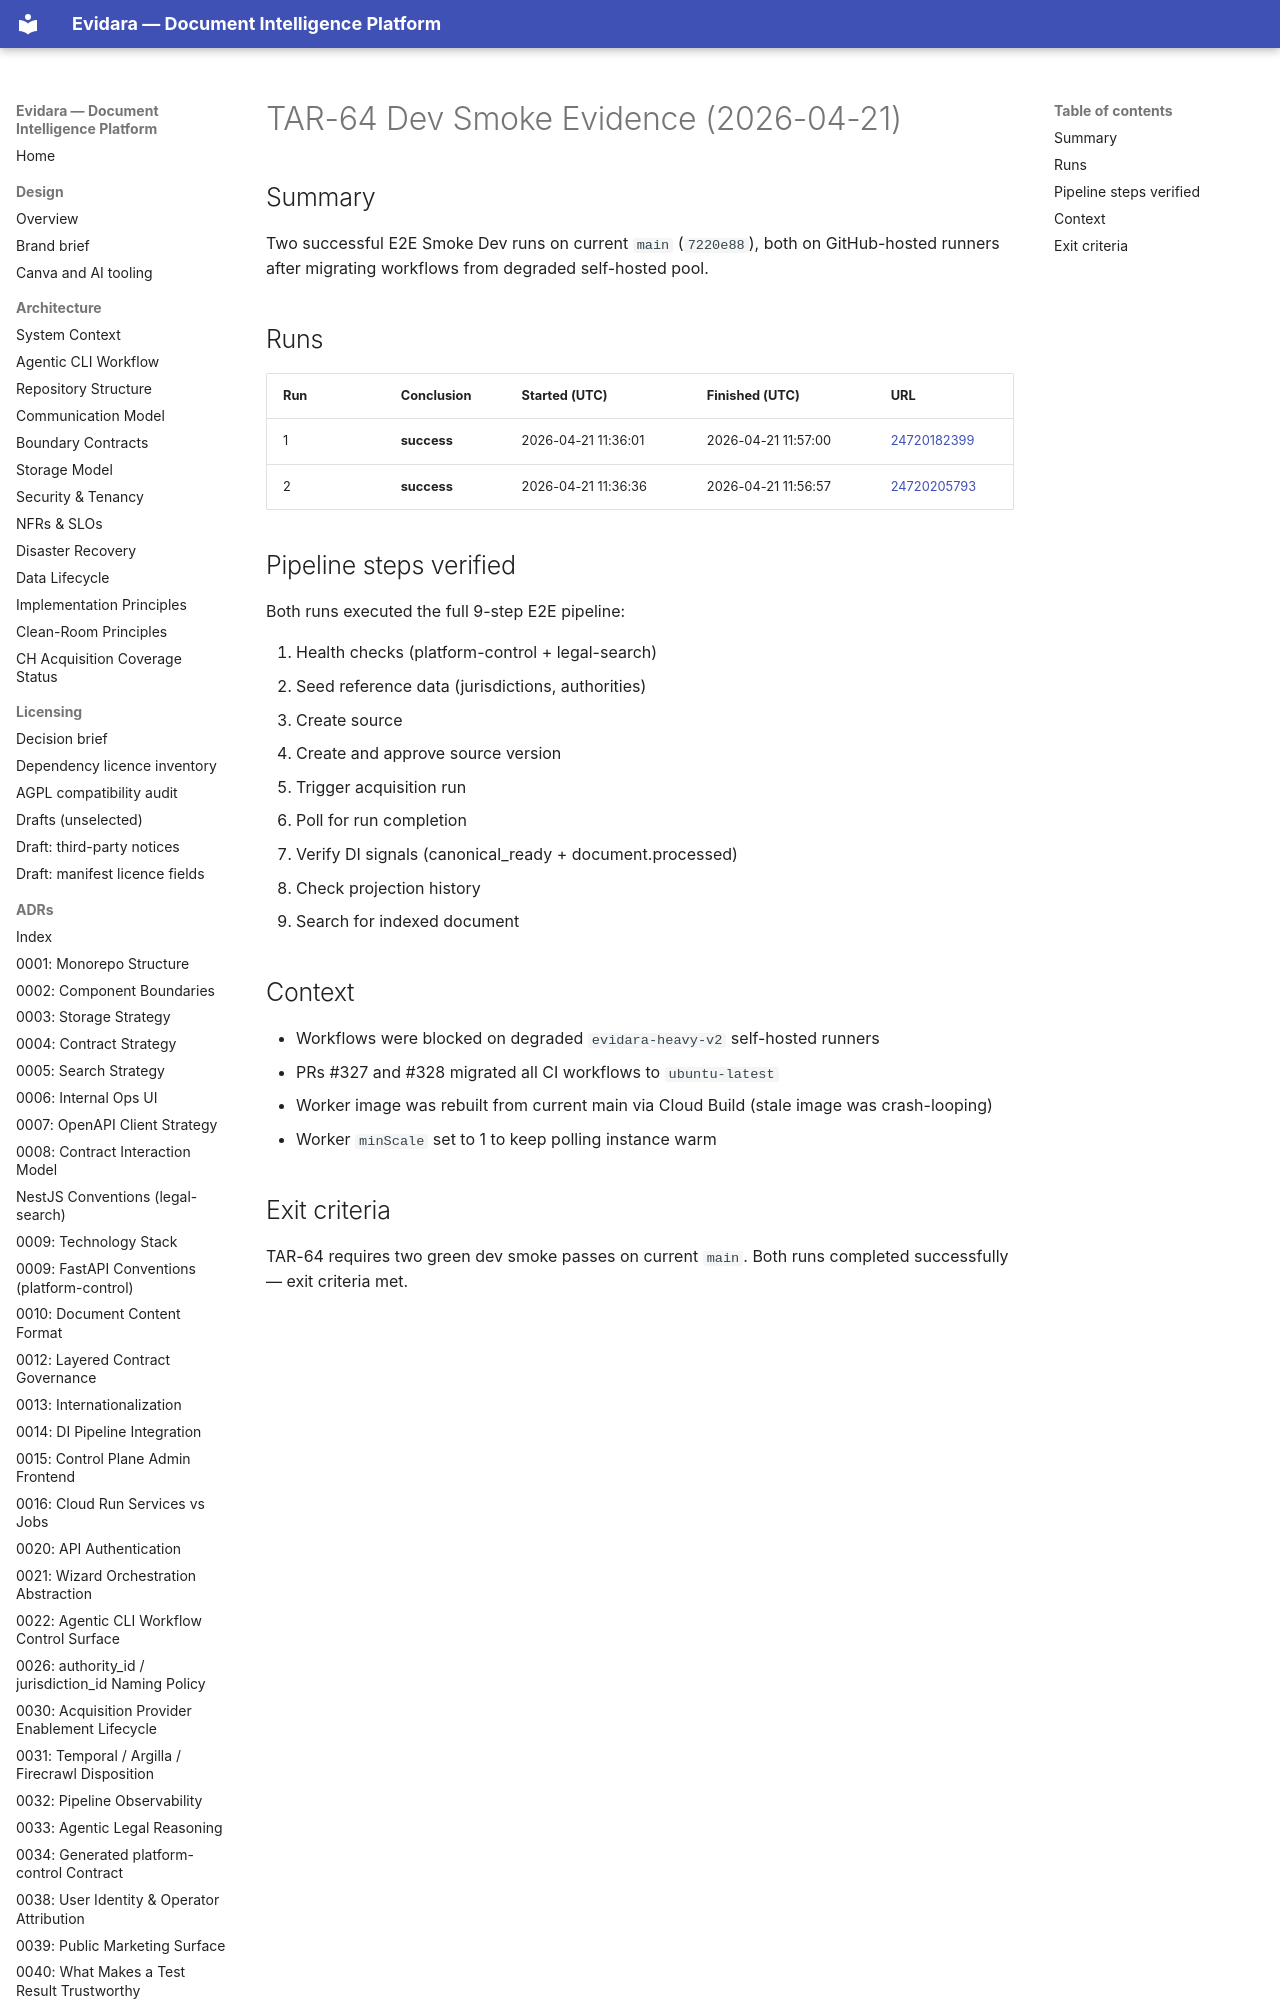

repository: philipplukas/evidara · page: runbooks/evidence/tar-64-dev-smoke-2026-04-21/index.html · generator: mkdocs

# TAR-64 Dev Smoke Evidence (2026-04-21)

## Summary

Two successful E2E Smoke Dev runs on current `main` (`7220e88`), both on
GitHub-hosted runners after migrating workflows from degraded self-hosted pool.

## Runs

| Run | Conclusion | Started (UTC) | Finished (UTC) | URL |
|-----|------------|---------------|----------------|-----|
| 1 | **success** | 2026-04-21 11:36:01 | 2026-04-21 11:57:00 | [24720182399](https://github.com/philipplukas/evidara/actions/runs/24720182399) |
| 2 | **success** | 2026-04-21 11:36:36 | 2026-04-21 11:56:57 | [24720205793](https://github.com/philipplukas/evidara/actions/runs/24720205793) |
